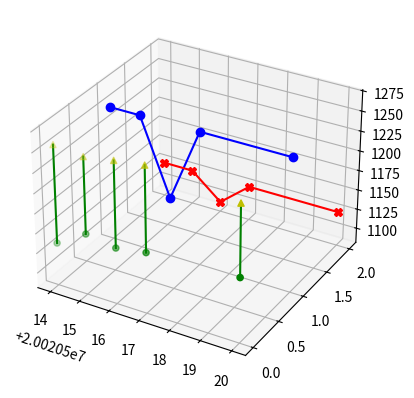

Write the Python code that produced this figure.
# -*- coding: utf-8 -*-
"""
Created on Fri Aug  3 07:08:30 2018

[redacted]

from
https://stackoverflow.com/questions/10572939/connecting-two-points-in-a-3d-scatter-plot-in-python-and-matplotlib#

"""

import matplotlib.pyplot
from mpl_toolkits.mplot3d import Axes3D

dates       = [20020514, 20020515, 20020516, 20020517, 20020520]
highs       = [1135, 1158, 1152, 1158, 1163]
lows        = [1257, 1253, 1259, 1264, 1252]
upperLimits = [1125.0, 1125.0, 1093.75, 1125.0, 1125.0]
lowerLimits = [1250.0, 1250.0, 1156.25, 1250.0, 1250.0]

zaxisvalues0= [0, 0, 0, 0, 0]
zaxisvalues1= [1, 1, 1, 1, 1]
zaxisvalues2= [2, 2, 2, 2, 2]

fig = matplotlib.pyplot.figure()
ax  = fig.add_subplot(111, projection = '3d')

ax.plot(dates, zaxisvalues1, lowerLimits, color = 'b',marker = "o")
ax.plot(dates, zaxisvalues2, upperLimits, color = 'r',marker = "X")


for i,j,k,h in zip(dates,zaxisvalues0,lows,highs):
    ax.plot([i,i],[j,j],[k,h],color = 'g')
ax.scatter(dates, zaxisvalues0, highs, color = 'g', marker = "o")
ax.scatter(dates, zaxisvalues0, lows, color = 'y', marker = "^")

matplotlib.pyplot.show()